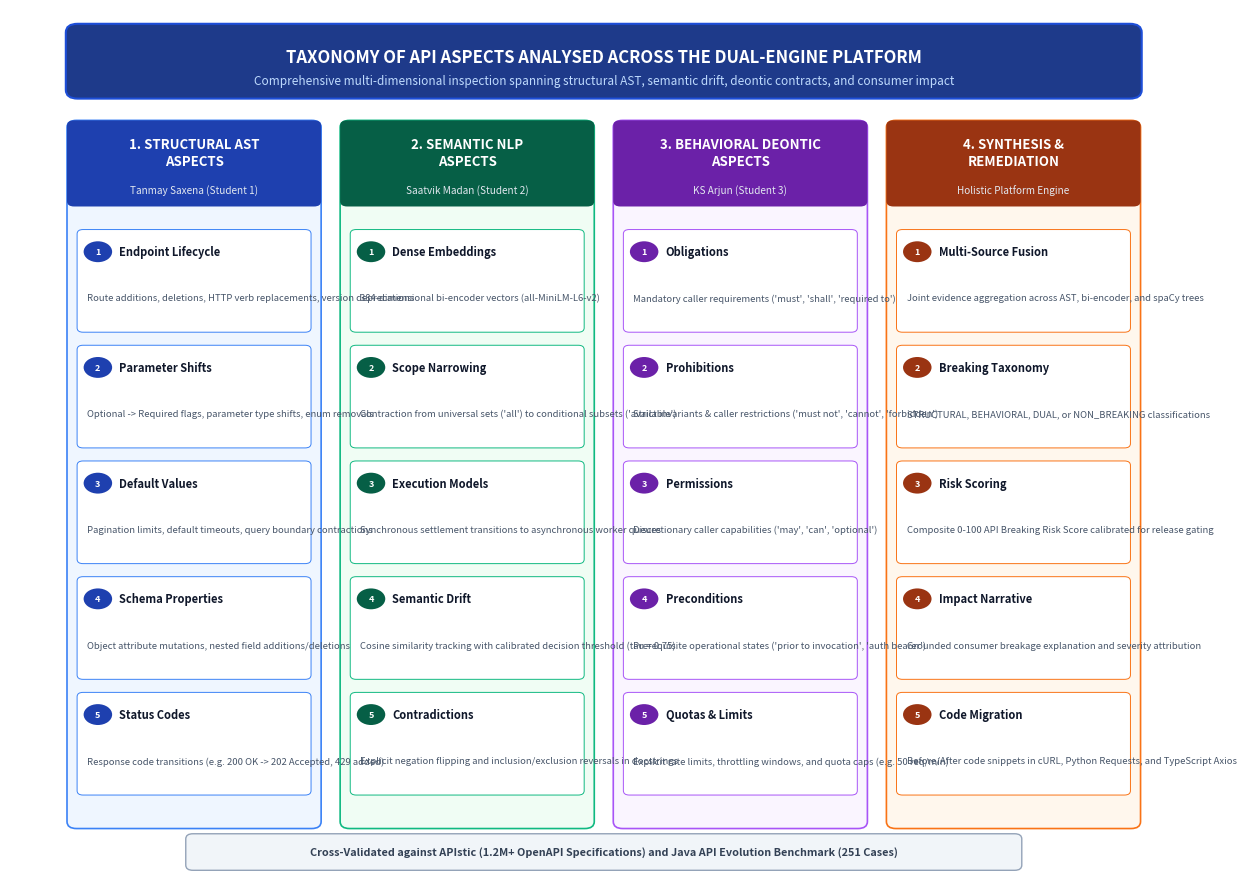

Python code for this plot: (Note: this script raises an exception after producing the figure.)
"""
Generates the publication-quality 'Aspects Analysed' Architectural Diagram
for Section 2.3 Methodology in the Panel A Report.
"""

import os
import matplotlib
matplotlib.use('Agg')
import matplotlib.pyplot as plt
from matplotlib.patches import FancyBboxPatch, FancyArrowPatch

VIS_DIR = r"c:\Users\Tanmay\Desktop\collegeProject\NLP\VISUALISATIONS"
OUTPUT_PATH = os.path.join(VIS_DIR, "aspects_analysed_diagram.png")

def create_aspects_diagram():
    fig = plt.figure(figsize=(13, 9), dpi=300)
    ax = fig.add_subplot(111)
    ax.set_xlim(0, 100)
    ax.set_ylim(0, 100)
    ax.axis('off')
    fig.patch.set_facecolor('#FFFFFF')

    # Title Banner
    title_box = FancyBboxPatch((5, 90), 90, 8, boxstyle="round,pad=0.3,rounding_size=1.0",
                               facecolor='#1E3A8A', edgecolor='#1D4ED8', linewidth=1.5)
    ax.add_patch(title_box)
    ax.text(50, 94.5, "TAXONOMY OF API ASPECTS ANALYSED ACROSS THE DUAL-ENGINE PLATFORM",
            ha='center', va='center', fontsize=12, fontweight='bold', color='#FFFFFF', family='sans-serif')
    ax.text(50, 91.8, "Comprehensive multi-dimensional inspection spanning structural AST, semantic drift, deontic contracts, and consumer impact",
            ha='center', va='center', fontsize=8.5, color='#BFDBFE', family='sans-serif')

    # Pillars Setup
    # 4 Columns:
    # Col 1: Structural AST Aspects (Tanmay)
    # Col 2: Semantic NLP Aspects (Saatvik)
    # Col 3: Behavioral Deontic Aspects (Arjun)
    # Col 4: Impact Synthesis & Remediation (Integrated)

    columns = [
        {
            "header": "1. STRUCTURAL AST\nASPECTS",
            "owner": "Tanmay Saxena (Student 1)",
            "header_color": "#1E40AF",
            "bg_color": "#EFF6FF",
            "border_color": "#3B82F6",
            "x": 5, "w": 21,
            "items": [
                ("Endpoint Lifecycle", "Route additions, deletions, HTTP verb replacements, version deprecations"),
                ("Parameter Shifts", "Optional -> Required flags, parameter type shifts, enum removals"),
                ("Default Values", "Pagination limits, default timeouts, query boundary contractions"),
                ("Schema Properties", "Object attribute mutations, nested field additions/deletions"),
                ("Status Codes", "Response code transitions (e.g. 200 OK -> 202 Accepted, 429 added)")
            ]
        },
        {
            "header": "2. SEMANTIC NLP\nASPECTS",
            "owner": "Saatvik Madan (Student 2)",
            "header_color": "#065F46",
            "bg_color": "#F0FDF4",
            "border_color": "#10B981",
            "x": 28, "w": 21,
            "items": [
                ("Dense Embeddings", "384-dimensional bi-encoder vectors (all-MiniLM-L6-v2)"),
                ("Scope Narrowing", "Contraction from universal sets ('all') to conditional subsets ('available')"),
                ("Execution Models", "Synchronous settlement transitions to asynchronous worker queues"),
                ("Semantic Drift", "Cosine similarity tracking with calibrated decision threshold (tau = 0.75)"),
                ("Contradictions", "Explicit negation flipping and inclusion/exclusion reversals in docstrings")
            ]
        },
        {
            "header": "3. BEHAVIORAL DEONTIC\nASPECTS",
            "owner": "KS Arjun (Student 3)",
            "header_color": "#6B21A8",
            "bg_color": "#FAF5FF",
            "border_color": "#A855F7",
            "x": 51, "w": 21,
            "items": [
                ("Obligations", "Mandatory caller requirements ('must', 'shall', 'required to')"),
                ("Prohibitions", "Strict invariants & caller restrictions ('must not', 'cannot', 'forbidden')"),
                ("Permissions", "Discretionary caller capabilities ('may', 'can', 'optional')"),
                ("Preconditions", "Prerequisite operational states ('prior to invocation', 'auth bearer')"),
                ("Quotas & Limits", "Explicit rate limits, throttling windows, and quota caps (e.g. 50 req/min)")
            ]
        },
        {
            "header": "4. SYNTHESIS &\nREMEDIATION",
            "owner": "Holistic Platform Engine",
            "header_color": "#9A3412",
            "bg_color": "#FFF7ED",
            "border_color": "#F97316",
            "x": 74, "w": 21,
            "items": [
                ("Multi-Source Fusion", "Joint evidence aggregation across AST, bi-encoder, and spaCy trees"),
                ("Breaking Taxonomy", "STRUCTURAL, BEHAVIORAL, DUAL, or NON_BREAKING classifications"),
                ("Risk Scoring", "Composite 0-100 API Breaking Risk Score calibrated for release gating"),
                ("Impact Narrative", "Grounded consumer breakage explanation and severity attribution"),
                ("Code Migration", "Before/After code snippets in cURL, Python Requests, and TypeScript Axios")
            ]
        }
    ]

    for col in columns:
        x, w = col["x"], col["w"]
        
        # Outer Card Container
        card = FancyBboxPatch((x, 6), w, 81, boxstyle="round,pad=0.2,rounding_size=0.8",
                              facecolor=col["bg_color"], edgecolor=col["border_color"], linewidth=1.2)
        ax.add_patch(card)

        # Header Badge
        hdr_badge = FancyBboxPatch((x, 77.5), w, 9.5, boxstyle="round,pad=0.2,rounding_size=0.6",
                                   facecolor=col["header_color"], edgecolor='none')
        ax.add_patch(hdr_badge)
        ax.text(x + w/2, 83.5, col["header"], ha='center', va='center',
                fontsize=9.5, fontweight='bold', color='#FFFFFF', family='sans-serif', multialignment='center')
        ax.text(x + w/2, 79.2, col["owner"], ha='center', va='center',
                fontsize=7.2, color='#E2E8F0', family='sans-serif', style='italic')

        # Items inside Pillar
        y_pos = 73.5
        for idx, (title, desc) in enumerate(col["items"]):
            item_box = FancyBboxPatch((x + 0.8, y_pos - 10.5), w - 1.6, 11.5,
                                      boxstyle="round,pad=0.15,rounding_size=0.5",
                                      facecolor='#FFFFFF', edgecolor=col["border_color"], linewidth=0.7)
            ax.add_patch(item_box)
            
            # Badge icon/number
            num_circle = FancyBboxPatch((x + 1.3, y_pos - 2.5), 2.2, 2.2,
                                        boxstyle="circle,pad=0.1",
                                        facecolor=col["header_color"], edgecolor='none')
            ax.add_patch(num_circle)
            ax.text(x + 2.4, y_pos - 1.4, str(idx + 1), ha='center', va='center',
                    fontsize=6.5, fontweight='bold', color='#FFFFFF')

            # Item title
            ax.text(x + 4.2, y_pos - 1.4, title, ha='left', va='center',
                    fontsize=8.0, fontweight='bold', color='#0F172A', family='sans-serif')
            
            # Item description
            ax.text(x + 1.5, y_pos - 6.2, desc, ha='left', va='top',
                    fontsize=6.8, color='#475569', family='sans-serif', wrap=True)
            
            y_pos -= 13.3

    # Bottom summary tag
    summary_box = FancyBboxPatch((15, 1.2), 70, 3.8, boxstyle="round,pad=0.2,rounding_size=0.6",
                                 facecolor='#F1F5F9', edgecolor='#94A3B8', linewidth=1.0)
    ax.add_patch(summary_box)
    ax.text(50, 3.1, "Cross-Validated against APIstic (1.2M+ OpenAPI Specifications) and Java API Evolution Benchmark (251 Cases)",
            ha='center', va='center', fontsize=7.8, fontweight='bold', color='#334155', family='sans-serif')

    plt.tight_layout()
    plt.savefig(OUTPUT_PATH, dpi=300, bbox_inches='tight', facecolor=fig.get_facecolor())
    plt.close()
    print(f"[SUCCESS] Aspects Analysed diagram generated at: {OUTPUT_PATH}")

if __name__ == "__main__":
    create_aspects_diagram()
